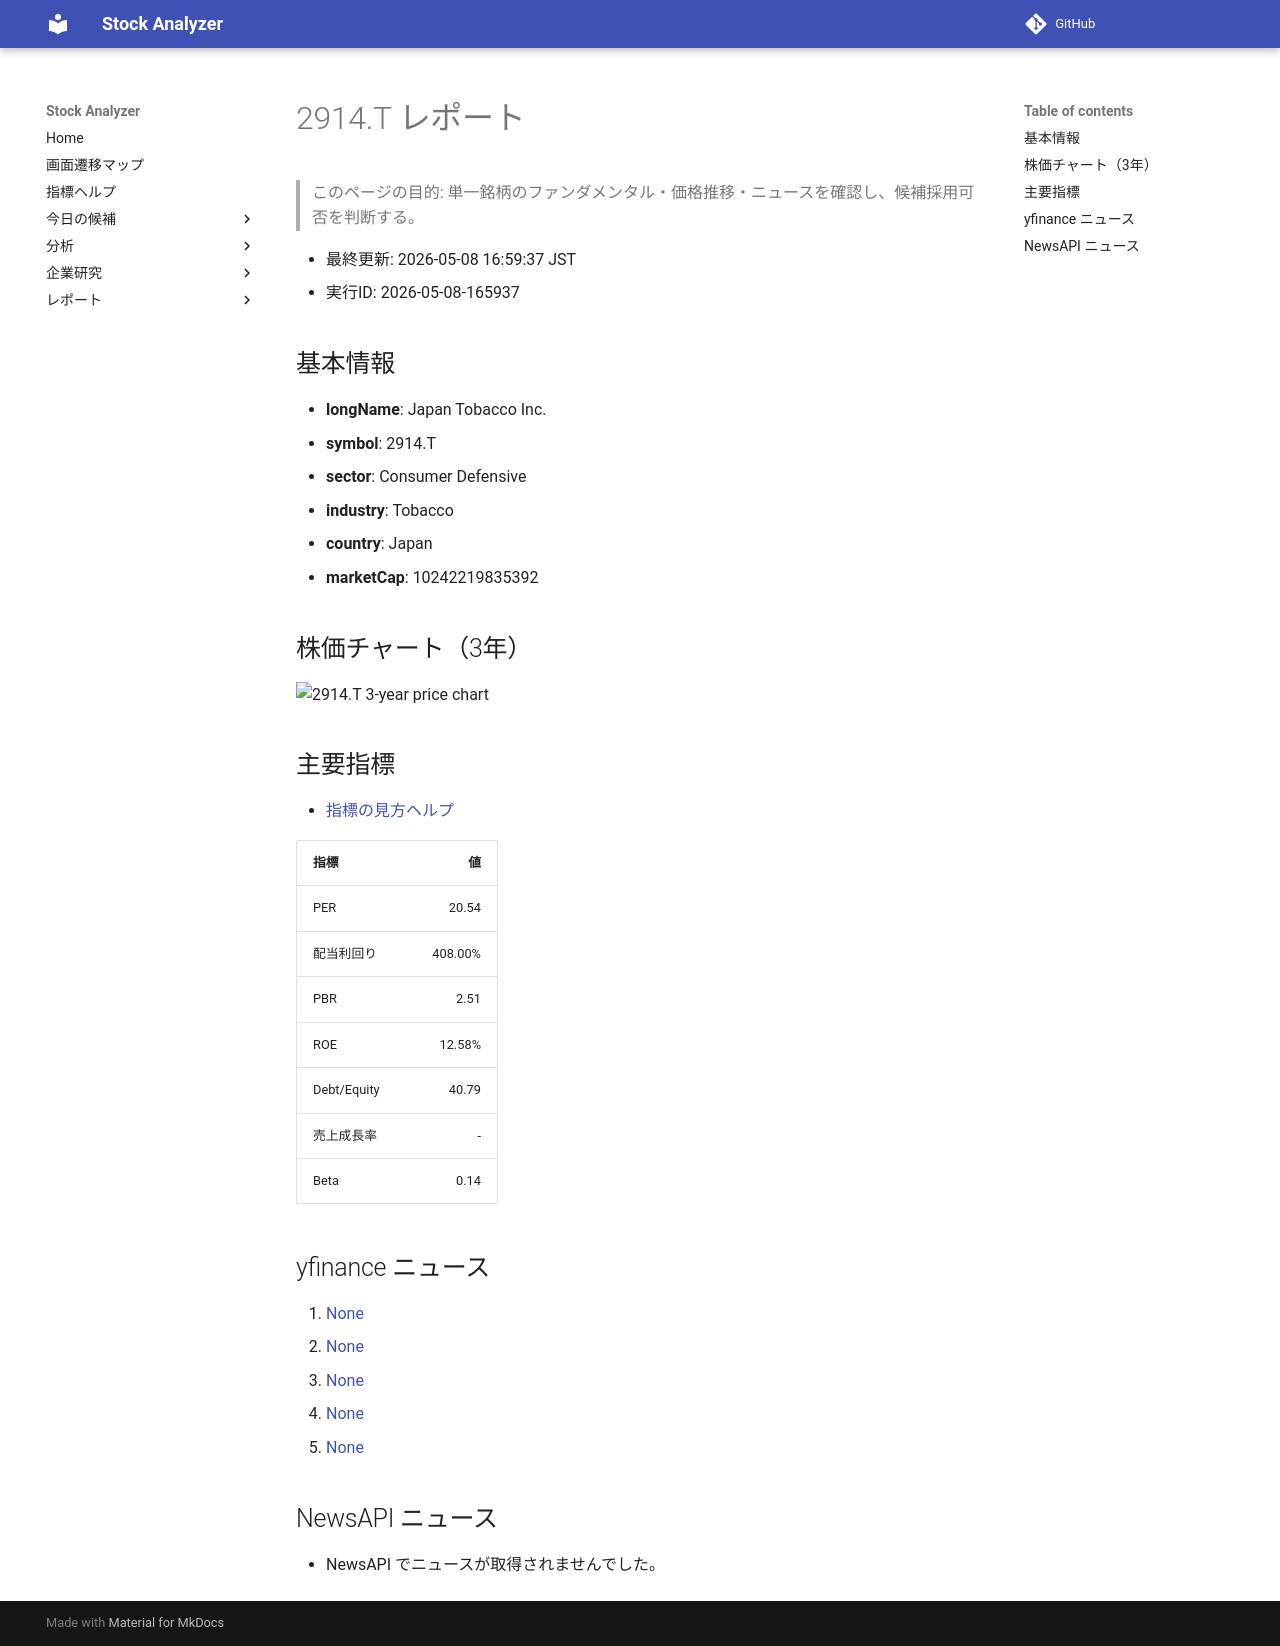

repository: Yumi-note/Making-APP · page: stocks/2026-05-08/165937/2914_T/index.html · generator: mkdocs

# 2914.T レポート

> このページの目的: 単一銘柄のファンダメンタル・価格推移・ニュースを確認し、候補採用可否を判断する。

- 最終更新: 2026-05-08 16:59:37 JST
- 実行ID: 2026-05-08-165937

## 基本情報

- **longName**: Japan Tobacco Inc.
- **symbol**: 2914.T
- **sector**: Consumer Defensive
- **industry**: Tobacco
- **country**: Japan
- **marketCap**: 10242219835392

## 株価チャート（3年）

![2914.T 3-year price chart](2914_T_3y.png)

## 主要指標

- [指標の見方ヘルプ](../../../../indicators.md)

| 指標 | 値 |
|---|---:|
| PER | 20.54 |
| 配当利回り | 408.00% |
| PBR | 2.51 |
| ROE | 12.58% |
| Debt/Equity | 40.79 |
| 売上成長率 | - |
| Beta | 0.14 |

## yfinance ニュース

1. [None](None)
2. [None](None)
3. [None](None)
4. [None](None)
5. [None](None)

## NewsAPI ニュース

- NewsAPI でニュースが取得されませんでした。
